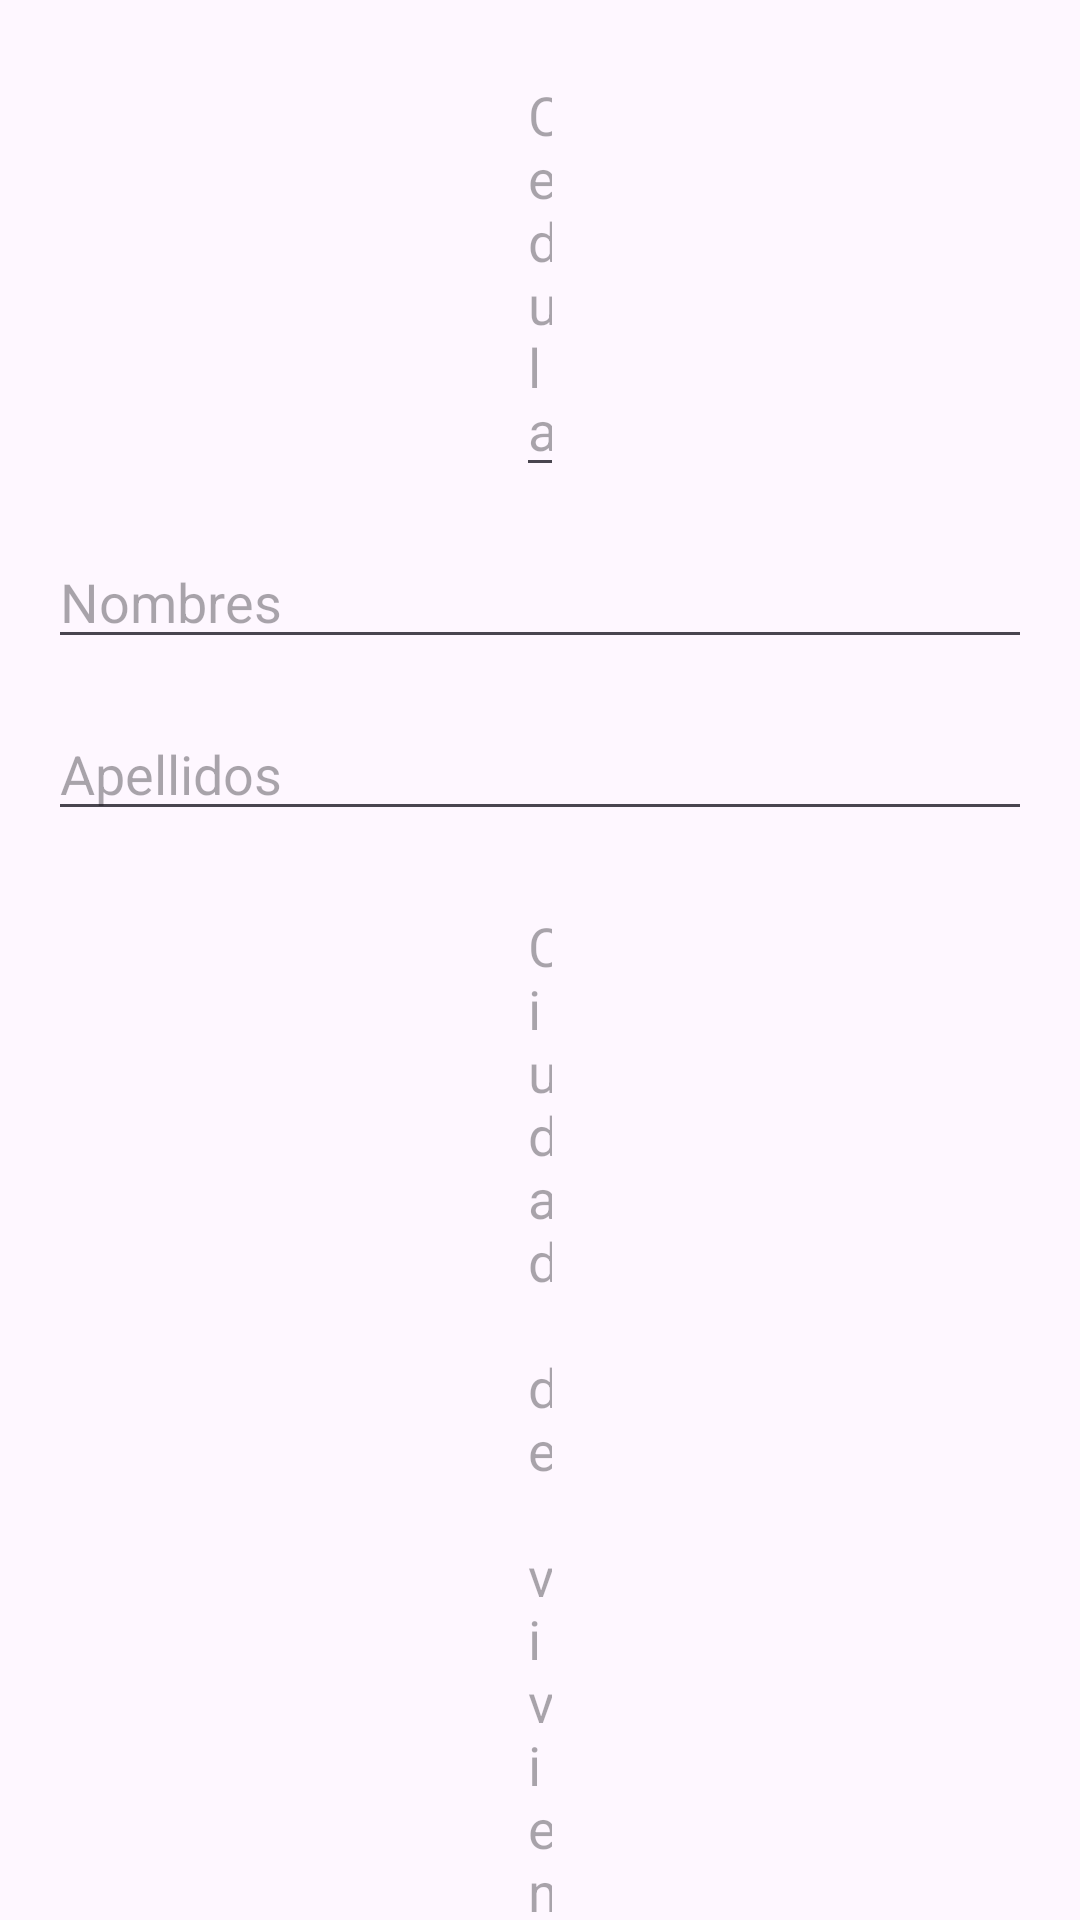

Here is an Android app screen rendered from its layout file. Give the layout XML and the strings, colors and styles it references.
<!-- AndroidManifest.xml: application theme Theme.AppSRP -->
<!-- res/layout/activity_prestador.xml -->
<?xml version="1.0" encoding="utf-8"?>
<androidx.constraintlayout.widget.ConstraintLayout
        xmlns:android="http://schemas.android.com/apk/res/android"
        xmlns:tools="http://schemas.android.com/tools"
        xmlns:app="http://schemas.android.com/apk/res-auto"
        android:id="@+id/main"
        android:layout_width="match_parent"
        android:layout_height="match_parent"
        tools:context=".ui.PrestadorActivity">






    <EditText

            android:id="@+id/etCedula"
            android:layout_width="16dp"
            android:layout_height="wrap_content"
            android:hint="Cedula"
            app:layout_constraintTop_toTopOf="parent"
            app:layout_constraintStart_toStartOf="parent"
            app:layout_constraintEnd_toEndOf="parent"
            android:layout_marginTop="16dp"
            android:layout_marginHorizontal="16dp"
            />

    <EditText

            android:id="@+id/etNombre"
            android:layout_width="0dp"
            android:layout_height="wrap_content"
            android:hint="Nombres"
            app:layout_constraintTop_toBottomOf="@id/etCedula"
            app:layout_constraintStart_toStartOf="parent"
            app:layout_constraintEnd_toEndOf="parent"
            android:layout_marginTop="16dp"
            android:layout_marginHorizontal="16dp"/>

    <EditText
            android:id="@+id/Apellido"
            android:layout_width="0dp"
            android:layout_height="wrap_content"
            android:hint="Apellidos"
            app:layout_constraintTop_toBottomOf="@id/etNombre"
            app:layout_constraintStart_toStartOf="parent"
            app:layout_constraintEnd_toEndOf="parent"
            android:layout_marginTop="16dp"
            android:layout_marginHorizontal="16dp"/>

    <EditText
            android:id="@+id/etCiudad"
            android:layout_width="16dp"
            android:layout_height="wrap_content"
            android:hint="Ciudad de vivienda"
            app:layout_constraintTop_toBottomOf="@id/Apellido"
            app:layout_constraintStart_toStartOf="parent"
            app:layout_constraintEnd_toEndOf="parent"
            android:layout_marginTop="16dp"
            android:layout_marginHorizontal="16dp"/>

    <EditText
            android:id="@+id/etCelular"
            android:layout_width="16dp"
            android:layout_height="wrap_content"
            android:hint="Celular"
            app:layout_constraintTop_toBottomOf="@id/etCiudad"
            app:layout_constraintEnd_toEndOf="parent"
            app:layout_constraintStart_toStartOf="parent"
            android:layout_marginTop="16dp"
            android:layout_marginHorizontal="16dp"/>

    <EditText
            android:id="@+id/etCorreo"
            android:layout_width="16dp"
            android:layout_height="wrap_content"
            android:hint="Correo"
            app:layout_constraintTop_toBottomOf="@id/etCelular"
            app:layout_constraintEnd_toEndOf="parent"
            app:layout_constraintStart_toStartOf="parent"
            android:layout_marginTop="16dp"
            android:layout_marginHorizontal="16dp"/>

    <EditText
            android:id="@+id/etFechaNacimiento"
            android:layout_width="16dp"
            android:layout_height="wrap_content"
            android:hint="Fecha Nacimiento (YYYY-MM-DD"
            app:layout_constraintTop_toBottomOf="@id/etCorreo"
            app:layout_constraintStart_toStartOf="parent"
            app:layout_constraintEnd_toEndOf="parent"
            android:layout_marginTop="16dp"
            android:layout_marginHorizontal="16dp"
    />
    <EditText
            android:id="@+id/etCategoria"
            android:layout_width="16dp"
            android:layout_height="wrap_content"
            android:hint="Categoria"
            app:layout_constraintTop_toBottomOf="@id/etFechaNacimiento"
            app:layout_constraintStart_toStartOf="parent"
            app:layout_constraintEnd_toEndOf="parent"
            android:layout_marginTop="16dp"
            android:layout_marginHorizontal="16dp"
            />
    <EditText
            android:id="@+id/Servicio"
            android:layout_width="16dp"
            android:layout_height="wrap_content"
            android:hint="Servicio"
            app:layout_constraintTop_toBottomOf="@id/etCategoria"
            app:layout_constraintStart_toStartOf="parent"
            app:layout_constraintEnd_toEndOf="parent"
            android:layout_marginTop="16dp"
            android:layout_marginHorizontal="16dp"
    />

    <Button
            android:id="@+id/btnCrearPerfilPrestador"
            android:layout_width="16dp"
            android:layout_height="wrap_content"
            android:text="Crear Perfil"
            app:layout_constraintTop_toBottomOf="@id/Servicio"
            app:layout_constraintStart_toStartOf="parent"
            app:layout_constraintEnd_toEndOf="parent"
            android:layout_marginTop="32dp"
            android:layout_marginHorizontal="16dp"
    />
</androidx.constraintlayout.widget.ConstraintLayout>
<!-- resources referenced by this layout -->
<resources>
  <style name="Theme.AppSRP" parent="Base.Theme.AppSRP" />
  <style name="Base.Theme.AppSRP" parent="Theme.Material3.DayNight.NoActionBar">
          
          
      </style>
</resources>
